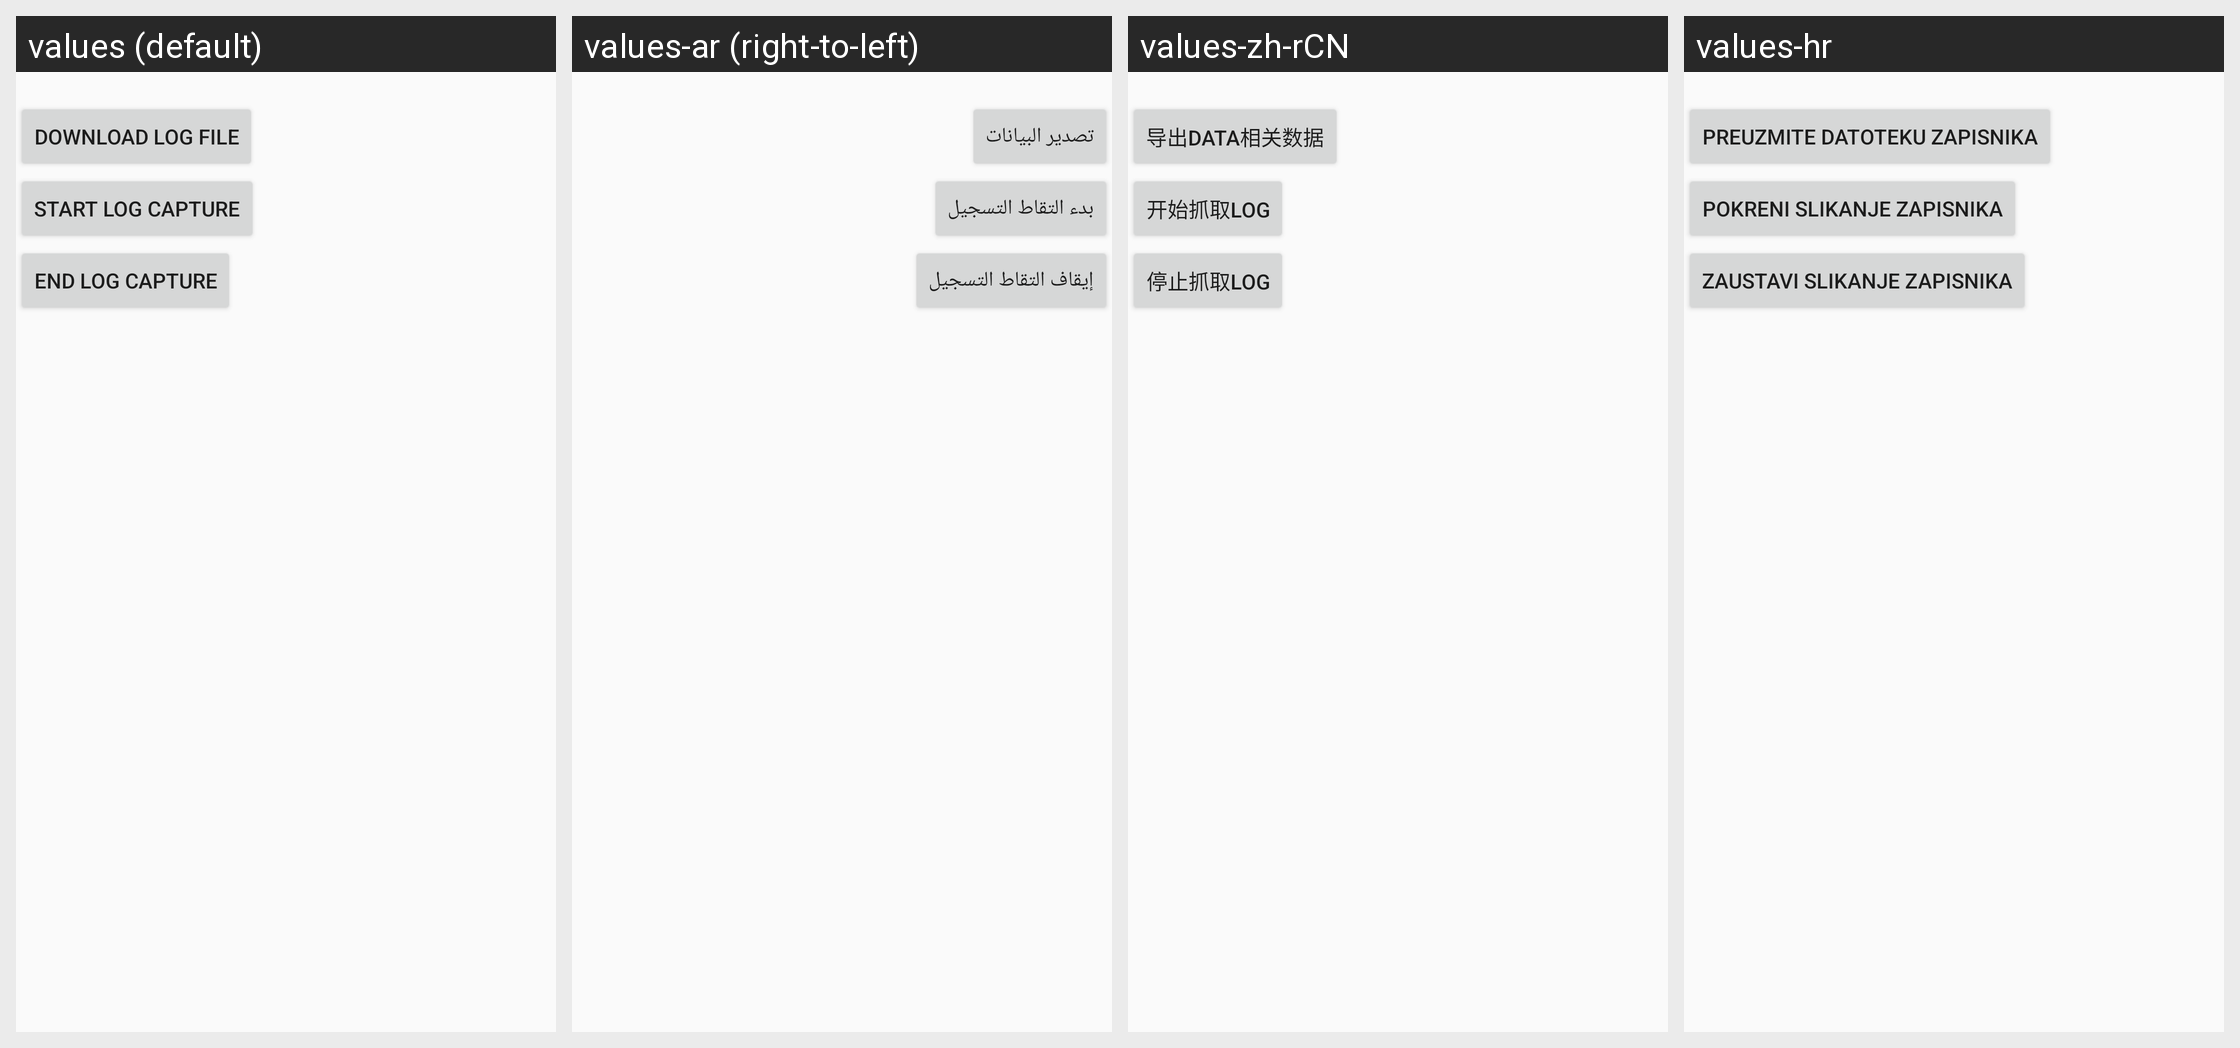

Translations of the strings shown on this Android screen, per locale in the grid:
Android screen res/layout/dialog_debug_info.xml rendered under 4 locales, left to right: values (default), values-ar (right-to-left), values-zh-rCN, values-hr. Device: Nexus 5 (rendered at 1080×1920; each locale shown at half size, 540×960, under a caption strip naming it); theme Base.AppTheme.
Other locales in the repository, not shown: values-bg, values-bn-rIN, values-cs, values-da, values-de, values-el, values-es, values-es-rUS, values-et, values-fa-rIR, values-fi, values-fr, values-hi, values-hu, values-in, values-it, values-iw, values-ja, values-ko, values-lt, values-lv, values-nb, values-nl, values-pl, values-pt-rBR, values-pt-rPT, values-ro, values-ru, values-sk, values-sl, values-sq-rAL, values-sr-rRS, values-sv, values-th, values-tr, values-uk-rUA, values-vi, values-zh-rHK, values-zh-rTW.
Strings drawn on this screen, with the default value and each locale's value (text and hints the layout hard-codes, and strings that could not be matched under every locale, appear in the picture but are not listed):

export_data
  values: Download log file
  values-ar: تصدير البيانات
  values-zh-rCN: 导出Data相关数据
  values-hr: Preuzmite datoteku zapisnika

start_catch_log
  values: Start log capture
  values-ar: بدء التقاط التسجيل
  values-zh-rCN: 开始抓取log
  values-hr: Pokreni slikanje zapisnika

stop_catch_log
  values: End log capture
  values-ar: إيقاف التقاط التسجيل
  values-zh-rCN: 停止抓取log
  values-hr: Zaustavi slikanje zapisnika
